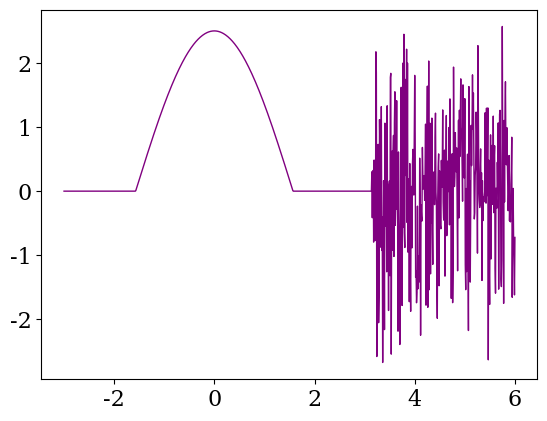

This figure's Python source:
import numpy as np


def generating_function(x):
    if x > (np.pi) and x < 2 * np.pi:
        noise = np.random.normal(0, 1)
        y = noise
    elif x > -np.pi / 2 and x < np.pi / 2:
        y = 2.5 * np.cos(x)
    else:
        y = 0
    return y


def get_data():
    x1 = np.random.uniform(-3.0, 6.0, size=(32))
    x2 = np.random.uniform(-3.0, 6.0, size=(32))
    x = np.concatenate([x1, x2])
    y = []
    for i in range(len(x)):
        y.append(generating_function(x[i]))
    return x, y


def main():
    import matplotlib.pyplot as plt

    plt.rc("font", family="serif")
    plt.rc("xtick", labelsize=16)
    plt.rc("ytick", labelsize=16)
    x = np.linspace(-3, 6, 1000)
    y = [generating_function(i) for i in x]
    plt.plot(x, y, color="Purple", linewidth=1)
    plt.savefig("1d_function.png")
    plt.close()


if __name__ == "__main__":
    main()
